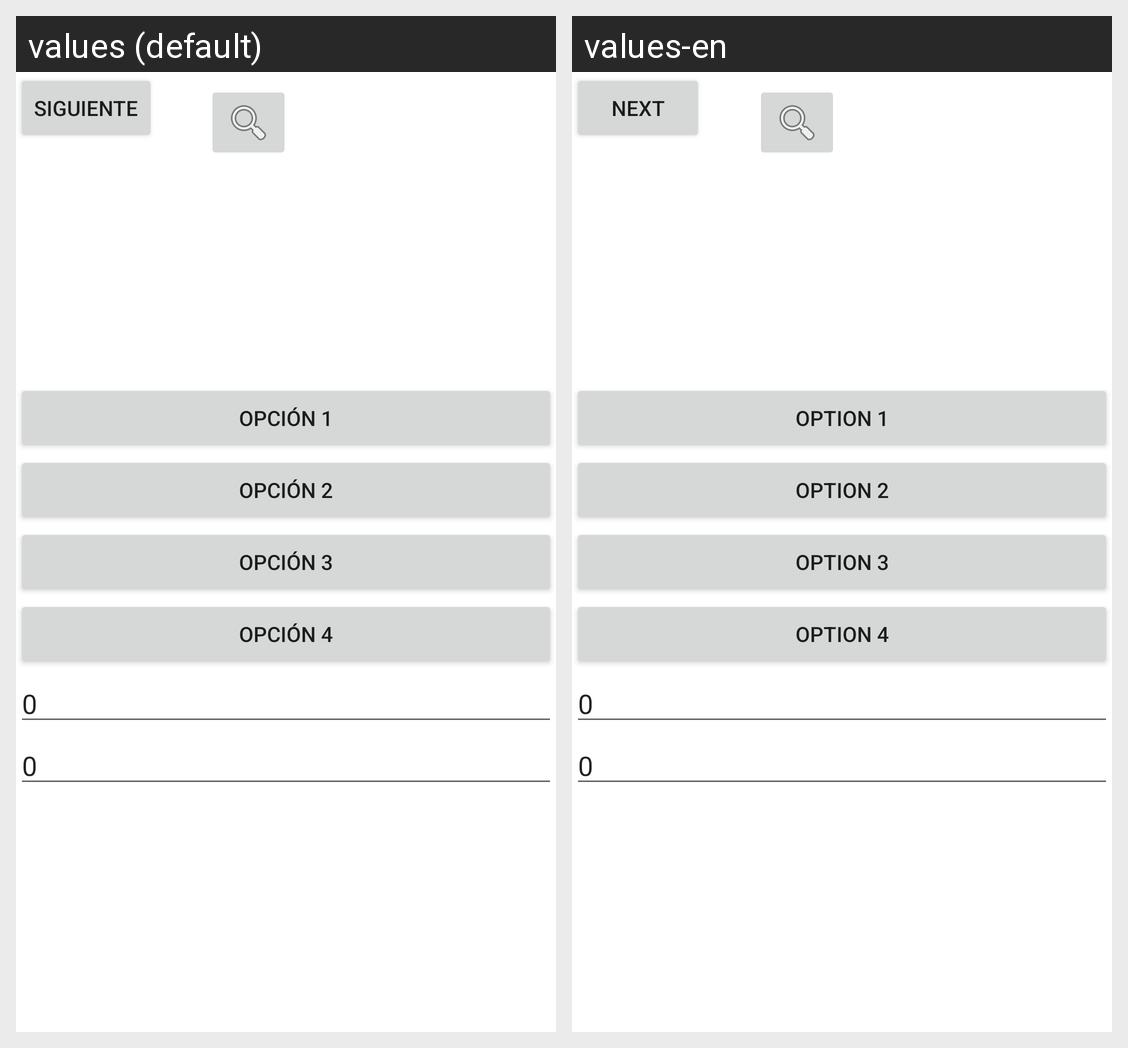

This grid shows one Android layout under two languages. Give, for every string resource on the screen, its name, the default text and each shown locale's text.
Android screen res/layout/activity_main.xml rendered under 2 locales, left to right: values (default), values-en. Device: Nexus 5 (rendered at 1080×1920; each locale shown at half size, 540×960, under a caption strip naming it); theme Theme.Recursos.
Strings drawn on this screen, with the default value and each locale's value (text and hints the layout hard-codes, and strings that could not be matched under every locale, appear in the picture but are not listed):

Siguiente
  values: Siguiente
  values-en: Next

Opcion1
  values: Opción 1
  values-en: Option 1

Opcion2
  values: Opción 2
  values-en: Option 2

Opcion3
  values: Opción 3
  values-en: Option 3

Opcion4
  values: Opción 4
  values-en: Option 4
